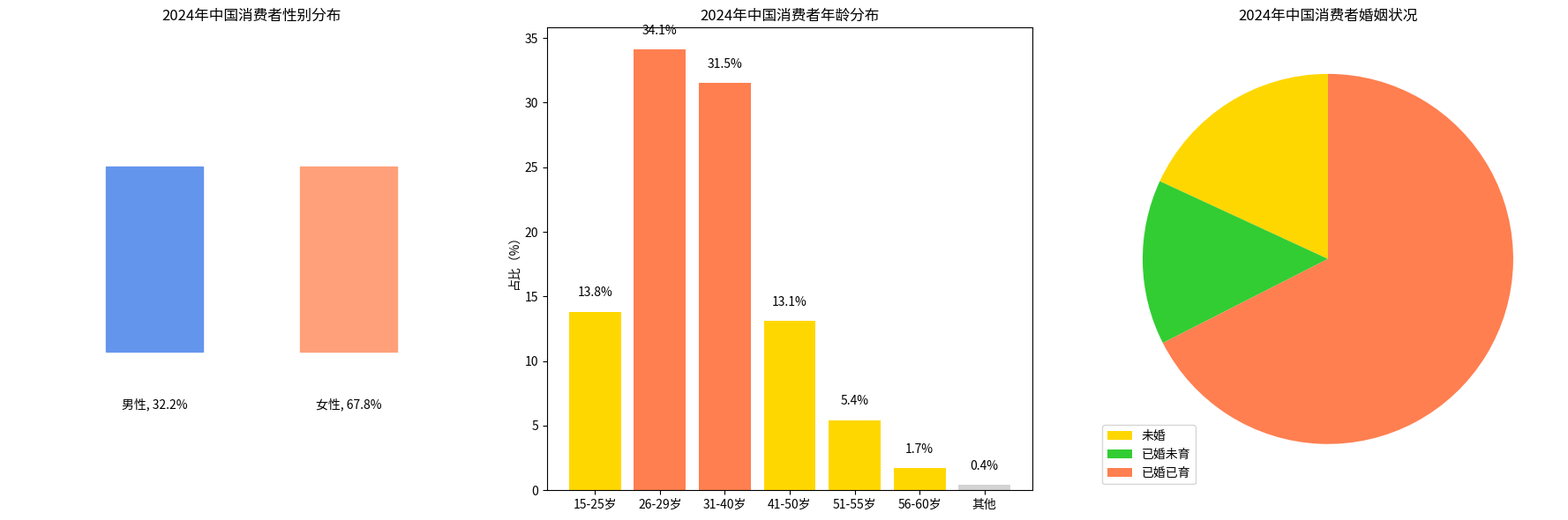

Recreate this plot in Python.
import matplotlib.pyplot as plt
import seaborn as sns
import numpy as np

# 性别分布数据
gender_labels = ["男性", "女性"]
gender_sizes = [32.2, 67.8]
gender_colors = ["#6495ED", "#FFA07A"]

# 年龄分布数据
age_categories = ["15-25岁", "26-29岁", "31-40岁", "41-50岁", "51-55岁", "56-60岁", "其他"]
age_proportions = [13.8, 34.1, 31.5, 13.1, 5.4, 1.7, 0.4]
age_colors = ["#FFD700", "#FF7F50", "#FF7F50", "#FFD700", "#FFD700", "#FFD700", "#D3D3D3"]

# 婚姻状况数据
marital_labels = ["未婚", "已婚未育", "已婚已育"]
marital_sizes = [18.1, 14.4, 67.5]
marital_colors = ["#FFD700", "#32CD32", "#FF7F50"]

# 创建画布，3 个子图
fig, (ax1, ax2, ax3) = plt.subplots(1, 3, figsize=(18, 6))

# 左侧：性别分布（用自定义图标 + 文本，近似模拟）
# 绘制男性图标（简化为蓝色人形）
male_x, male_y = 0.2, 0.5
male_width, male_height = 0.2, 0.4
ax1.add_patch(plt.Rectangle((male_x, male_y - male_height / 2), male_width, male_height, color=gender_colors[0]))
ax1.add_patch(plt.Circle((male_x + male_width / 2, male_y + 0.1), 0.05, color=gender_colors[0]))
ax1.text(male_x + male_width / 2, male_y - 0.3, f'{gender_labels[0]}, {gender_sizes[0]}%', ha='center', va='top')

# 绘制女性图标（简化为橙色人形）
female_x, female_y = 0.6, 0.5
female_width, female_height = 0.2, 0.4
ax1.add_patch(plt.Rectangle((female_x, female_y - female_height / 2), female_width, female_height, color=gender_colors[1]))
ax1.add_patch(plt.Circle((female_x + female_width / 2, female_y + 0.1), 0.05, color=gender_colors[1]))
ax1.text(female_x + female_width / 2, female_y - 0.3, f'{gender_labels[1]}, {gender_sizes[1]}%', ha='center', va='top')

ax1.axis('off')
ax1.set_title('2024年中国消费者性别分布')

# 中间：年龄分布柱状图
ax2.bar(age_categories, age_proportions, color=age_colors)
ax2.set_ylabel('占比（%）')
ax2.set_title('2024年中国消费者年龄分布')
# 添加数值标注
for i, prop in enumerate(age_proportions):
    ax2.text(i, prop + 1, f'{prop}%', ha='center', va='bottom')

# 右侧：婚姻状况饼图
wedges, autotexts = ax3.pie(marital_sizes, colors=marital_colors, startangle=90)
ax3.legend(wedges, marital_labels, loc='lower left')
# 调整标注位置，显示百分比
for autotext in autotexts:
    autotext.set_color('white')
ax3.set_title('2024年中国消费者婚姻状况')

plt.tight_layout()
plt.show()
